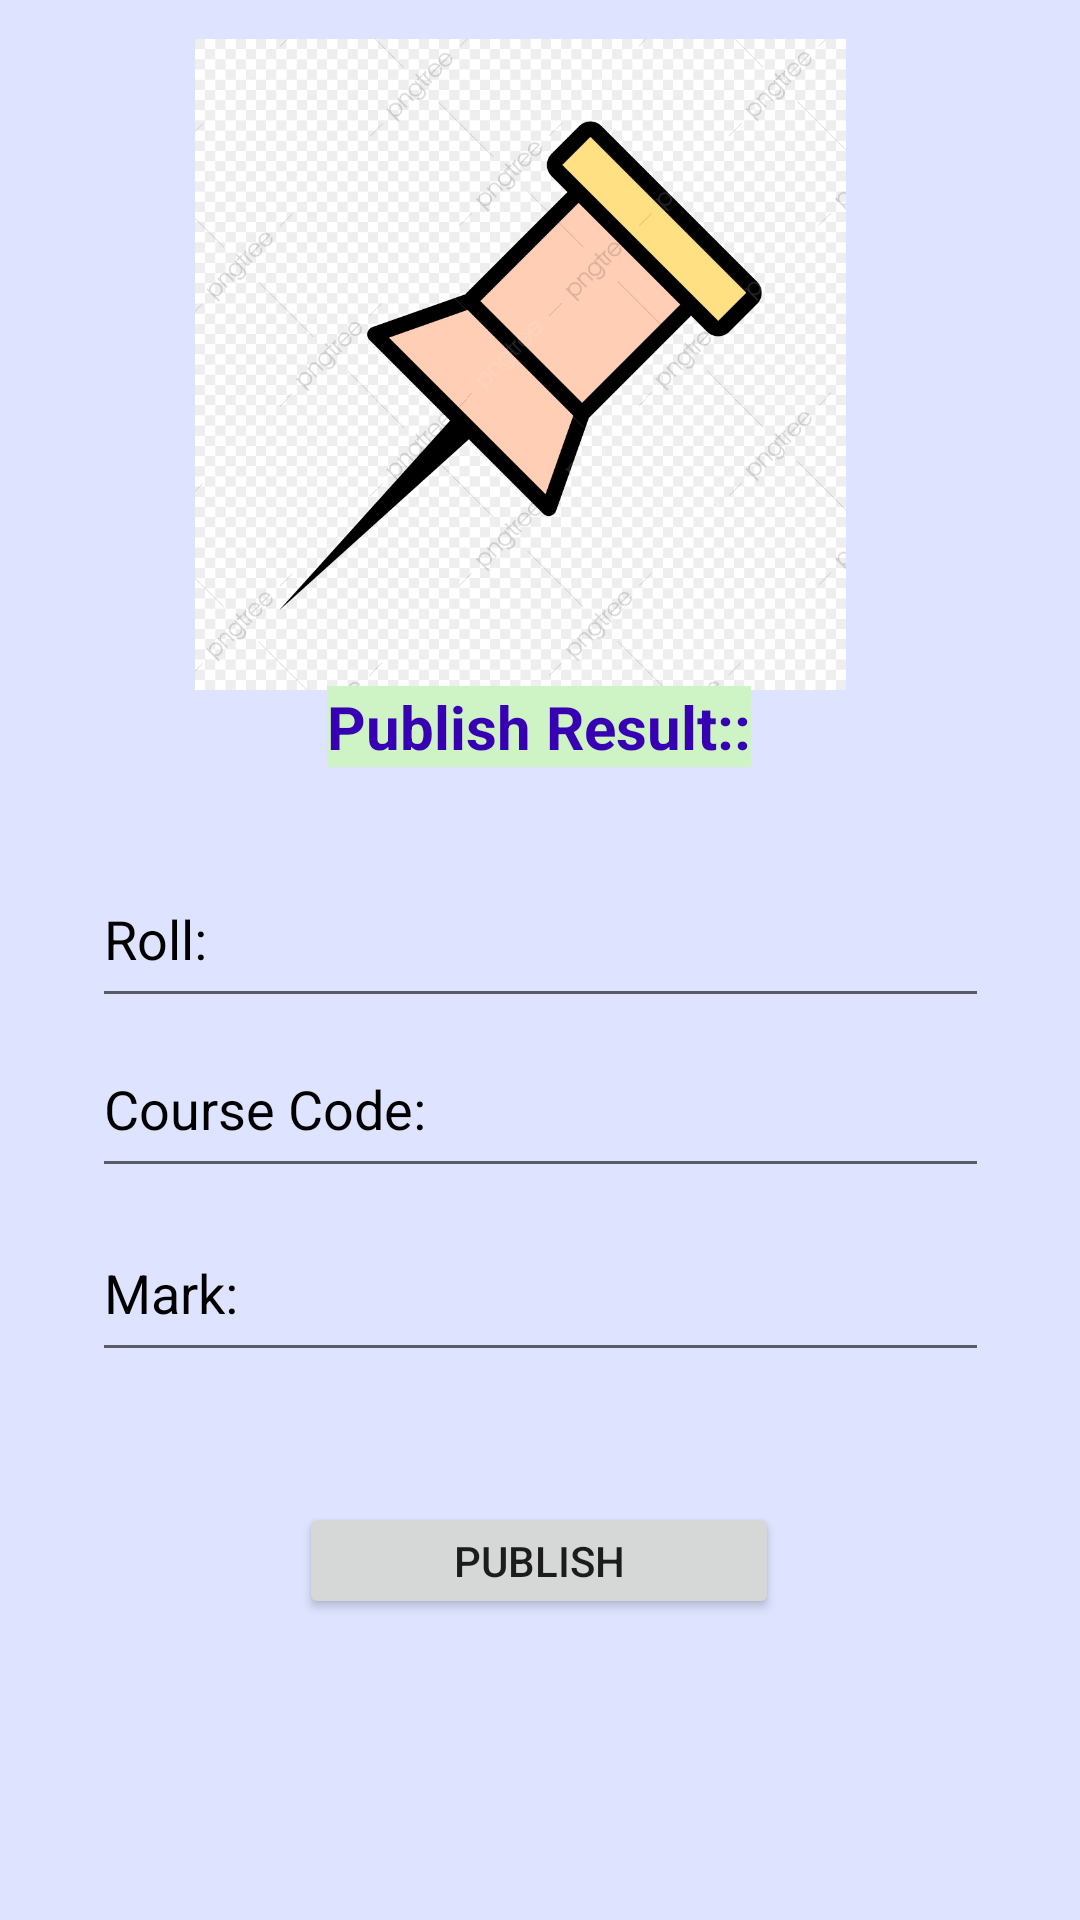

Produce the Android XML layout that renders to this screen, including the resource entries it uses.
<!-- AndroidManifest.xml: application theme Theme.EducationalInstituteManagementSystem -->
<!-- res/layout/activity_put_result.xml -->
<?xml version="1.0" encoding="utf-8"?>
<androidx.constraintlayout.widget.ConstraintLayout xmlns:android="http://schemas.android.com/apk/res/android"
    xmlns:app="http://schemas.android.com/apk/res-auto"
    xmlns:tools="http://schemas.android.com/tools"
    android:layout_width="match_parent"
    android:background="#DEE3FF"
    android:layout_height="match_parent"
    tools:context=".Put_Result">

    <ImageView
        android:id="@+id/imageView13"
        android:layout_width="237dp"
        android:layout_height="217dp"
        app:layout_constraintBottom_toBottomOf="parent"
        app:layout_constraintEnd_toEndOf="parent"
        app:layout_constraintHorizontal_bias="0.448"
        app:layout_constraintStart_toStartOf="parent"
        app:layout_constraintTop_toTopOf="parent"
        app:layout_constraintVertical_bias="0.031"
        app:srcCompat="@drawable/result1" />


    <TextView
        android:id="@+id/textView5"
        android:layout_width="wrap_content"
        android:layout_height="wrap_content"
        android:background="#CEF3C4"
        android:gravity="center"
        android:text="Publish Result::"
        android:textColor="@color/purple_700"
        android:textSize="20dp"

        android:textStyle="bold"
        app:layout_constraintBottom_toBottomOf="parent"
        app:layout_constraintEnd_toEndOf="parent"
        app:layout_constraintHorizontal_bias="0.498"
        app:layout_constraintStart_toStartOf="parent"
        app:layout_constraintTop_toTopOf="parent"
        app:layout_constraintVertical_bias="0.373" />

    <EditText
        android:id="@+id/CCode"
        android:layout_width="299dp"
        android:layout_height="56dp"
        android:ems="10"
        android:hint="Course Code:"
        android:textColor="@color/black"
        android:textColorHint="@color/black"
        app:layout_constraintBottom_toBottomOf="parent"
        app:layout_constraintEnd_toEndOf="parent"
        app:layout_constraintStart_toStartOf="parent"
        app:layout_constraintTop_toTopOf="parent"
        app:layout_constraintVertical_bias="0.582" />

    <EditText
        android:id="@+id/Roll"
        android:layout_width="299dp"
        android:layout_height="56dp"
        android:ems="10"
        android:hint="Roll:"
        android:inputType="textPersonName"
        android:textColor="@color/black"
        android:textColorHint="@color/black"
        app:layout_constraintBottom_toBottomOf="parent"
        app:layout_constraintEnd_toEndOf="parent"
        app:layout_constraintStart_toStartOf="parent"
        app:layout_constraintTop_toTopOf="parent"
        app:layout_constraintVertical_bias="0.485" />

    <Button
        android:id="@+id/publish"
        android:layout_width="160dp"
        android:layout_height="39dp"
        android:text="Publish"
        app:layout_constraintBottom_toBottomOf="parent"
        app:layout_constraintEnd_toEndOf="parent"
        app:layout_constraintHorizontal_bias="0.498"
        app:layout_constraintStart_toStartOf="parent"
        app:layout_constraintTop_toTopOf="parent"
        app:layout_constraintVertical_bias="0.833" />

    <EditText
        android:id="@+id/Mark"
        android:layout_width="299dp"
        android:layout_height="56dp"
        android:ems="10"
        android:hint="Mark:"
        android:textColor="@color/black"
        android:textColorHint="@color/black"
        app:layout_constraintBottom_toBottomOf="parent"
        app:layout_constraintEnd_toEndOf="parent"
        app:layout_constraintStart_toStartOf="parent"
        app:layout_constraintTop_toTopOf="parent"
        app:layout_constraintVertical_bias="0.687" />

    <androidx.constraintlayout.widget.Guideline
        android:id="@+id/guideline2"
        android:layout_width="wrap_content"
        android:layout_height="wrap_content"
        android:orientation="horizontal"
        app:layout_constraintGuide_begin="20dp" />

    <androidx.constraintlayout.widget.Guideline
        android:id="@+id/guideline3"
        android:layout_width="wrap_content"
        android:layout_height="wrap_content"
        android:orientation="vertical"
        app:layout_constraintGuide_begin="56dp" />

</androidx.constraintlayout.widget.ConstraintLayout>
<!-- resources referenced by this layout -->
<resources>
  <!-- drawable result1: jpg bitmap (drawable, 165807 bytes) -->
  <style name="Theme.EducationalInstituteManagementSystem" parent="Theme.MaterialComponents.DayNight.NoActionBar">
          
          <item name="colorPrimary">@color/purple_500</item>
          <item name="colorPrimaryVariant">@color/purple_700</item>
          <item name="colorOnPrimary">@color/white</item>
          
          <item name="colorSecondary">@color/teal_200</item>
          <item name="colorSecondaryVariant">@color/teal_700</item>
          <item name="colorOnSecondary">@color/black</item>
          
          <item name="android:statusBarColor">?attr/colorPrimaryVariant</item>
          
      </style>
  <!-- not gathered from this repository: default colours our renderer supplied (Android Studio template values) -->
  <color name="purple_500">#FF6200EE</color>
  <color name="purple_700">#FF3700B3</color>
  <color name="teal_200">#FF03DAC5</color>
  <color name="teal_700">#FF018786</color>
  <color name="black">#FF000000</color>
  <color name="white">#FFFFFFFF</color>
</resources>
